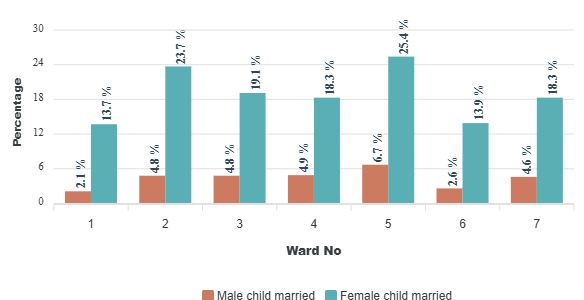

The data file committed next to this chart (first rows):
category, Male child married, Female child married
1, 2.1, 13.7
2, 4.8, 23.7
3, 4.8, 19.1
4, 4.9, 18.3
5, 6.7, 25.4
6, 2.6, 13.9
7, 4.6, 18.3
